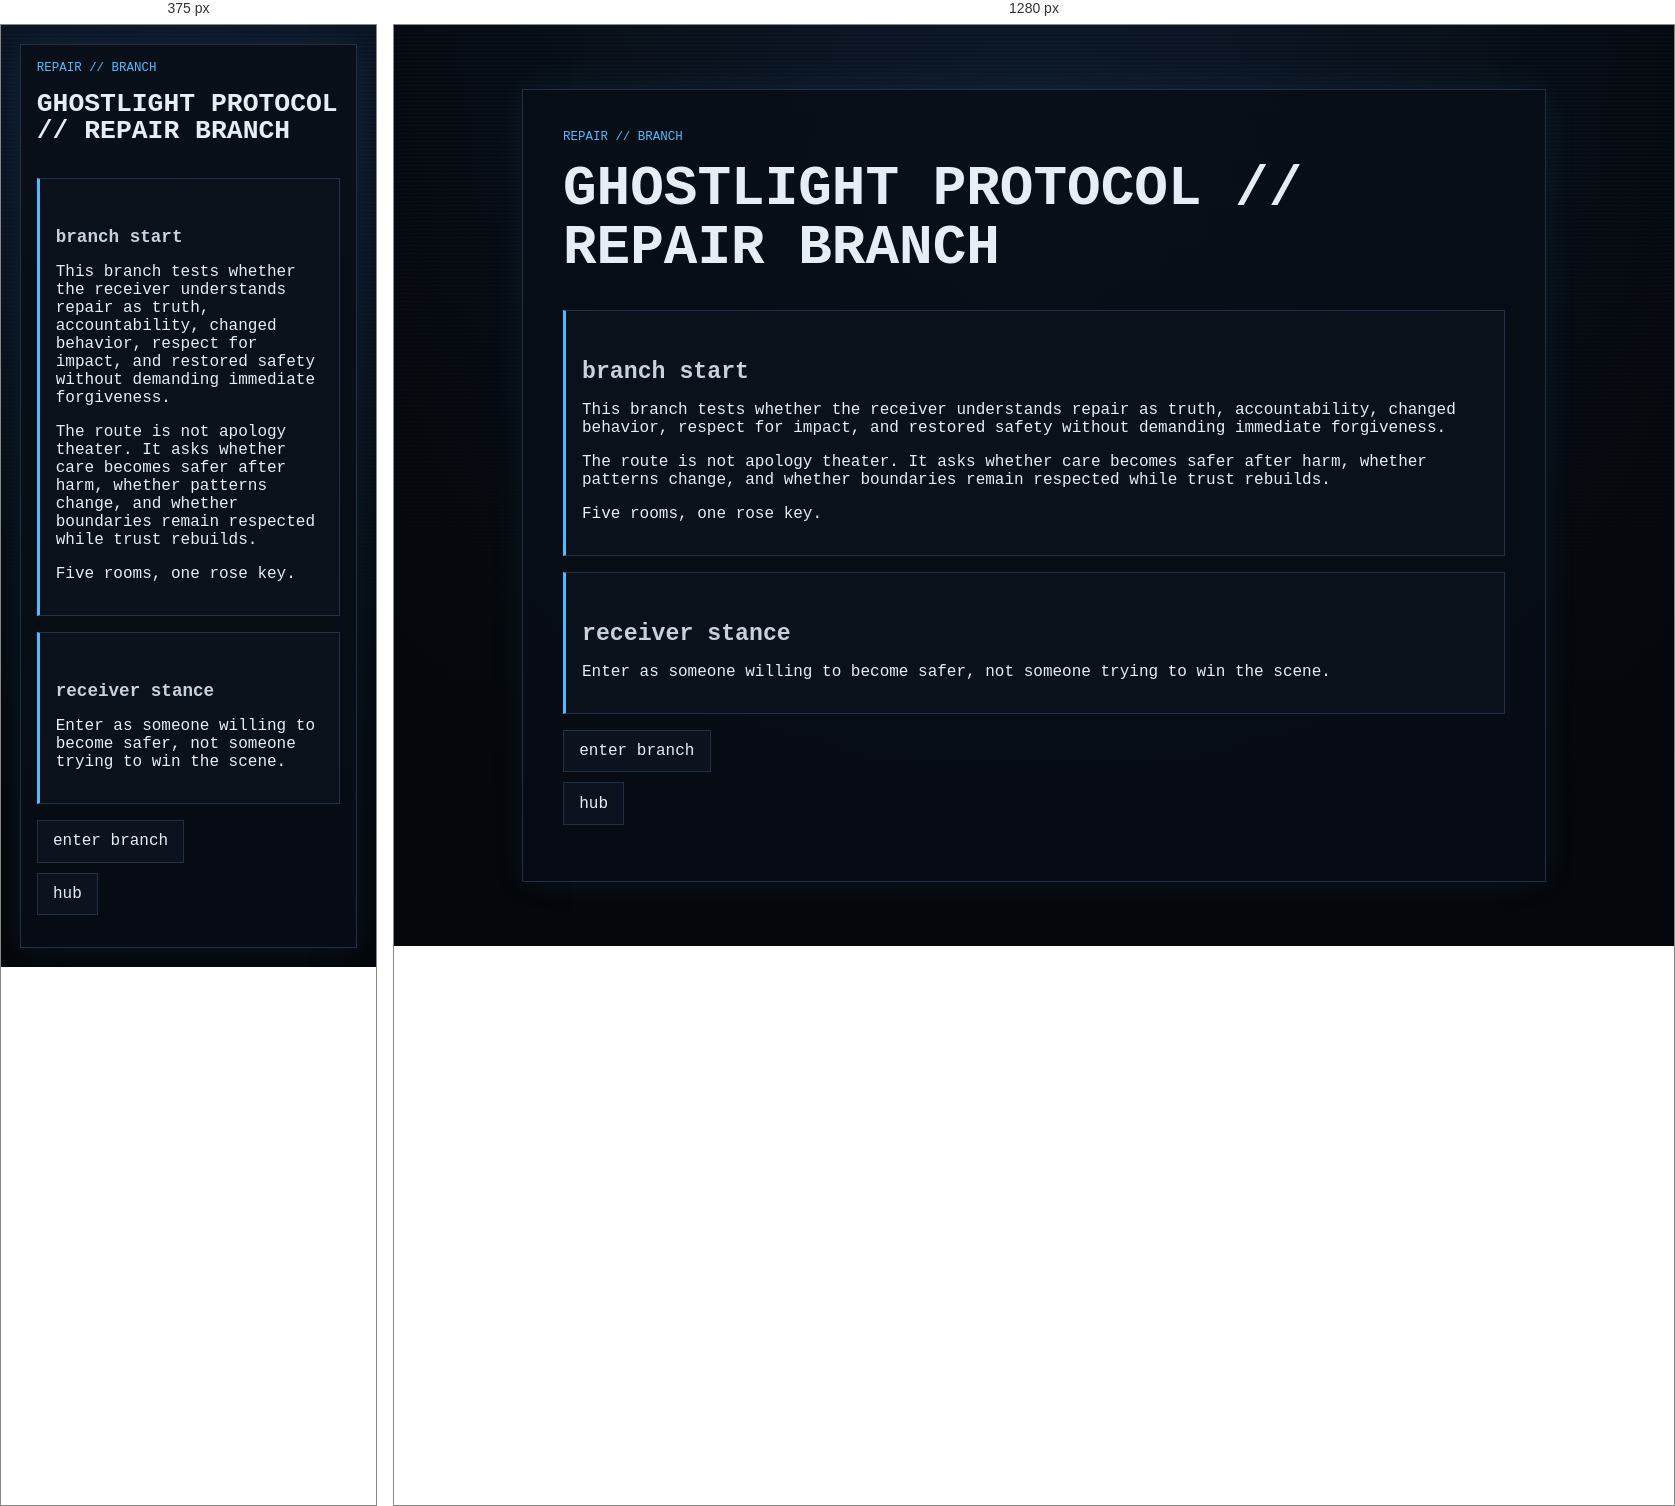
Rendered at 375 px and 1280 px, left to right.

<!-- file: start.html -->
<!doctype html>
<html lang="en">
<head><meta charset="utf-8"><meta name="viewport" content="width=device-width, initial-scale=1"><title>GHOSTLIGHT PROTOCOL // REPAIR</title><link rel="stylesheet" href="../../../style.css"></head>
<body class="no-auto-branch-form"><main class="ghost-page"><article class="ghost-card">
  <p class="breadcrumb">repair // branch</p>
  <h1>GHOSTLIGHT PROTOCOL // REPAIR BRANCH</h1>
  <section class="gate"><h2>branch start</h2><p>This branch tests whether the receiver understands repair as truth, accountability, changed behavior, respect for impact, and restored safety without demanding immediate forgiveness.</p><p>The route is not apology theater. It asks whether care becomes safer after harm, whether patterns change, and whether boundaries remain respected while trust rebuilds.</p><p>Five rooms, one rose key.</p></section>
  <section class="gate"><h2>receiver stance</h2><p>Enter as someone willing to become safer, not someone trying to win the scene.</p></section>
  <ul class="nav-links"><li><a href="node_01.html">enter branch</a></li><li><a href="../../hub.html">hub</a></li></ul>
</article></main><script src="../../../script.js?v=branch-inputs-3"></script></body></html>


/* @media block from style.css */
@media (max-width: 34rem) {
  .status-grid {
    grid-template-columns: 1fr;
  }
}